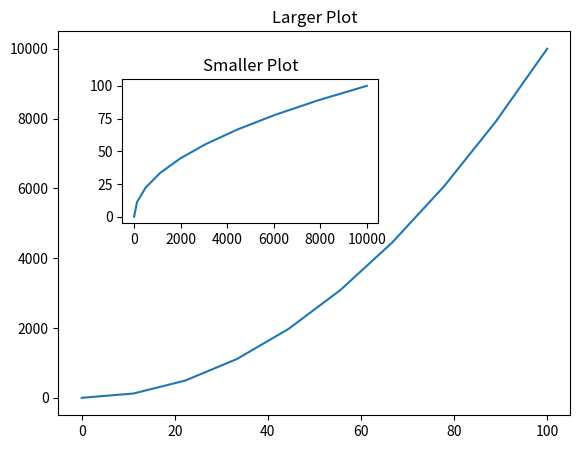

Python code for this plot:
# matplotlib.org / examples

import matplotlib.pyplot as plt
import numpy as np
# For Jupitor noteboook
#   %matplotlib inline
# plt.show()  for ide


# # FUNCTIONAL METHOD
# x = np.linspace(0,100,10)
# y = x**2
# plt.plot(x,y)
#
# # ADDING LABELS
# plt.xlabel("X AXIS")
# plt.ylabel("y AXIS")
# plt.title("Graph")
#
# # MULTIPLE PLOTS
# plt.subplot(1,2,1)
# plt.plot(x,y,"g")
#
# plt.subplot(1,2,2)
# plt.plot(x,y,"y")
# plt.show()

# # OBJECT ORIENTED METHOD
# x = np.linspace(0,100,10)
# y = x**2
# fig = plt.figure()
# #                    [ left_dist , bottom_dist , width , height ] ->total height & width = 1
# axes = fig.add_axes([0.15,0.1,0.7,0.7])
# plt.plot(x,y)
#
# # SETTING LABLES
# axes.set_xlabel("X AXIS")
# axes.set_ylabel("Y AXIS")
# axes.set_title("TITLE")
# plt.show()
#
# MULTIPLE PLOTS
fig = plt.figure()
axes1 = fig.add_axes([0.1,0.1,0.8,0.8])
axes2 = fig.add_axes([0.2,0.5,0.4,0.3])

x = np.linspace(0,100,10)
y = x**2

axes1.plot(x,y)
axes2.plot(y,x)

axes2.set_title("Smaller Plot")
axes1.set_title("Larger Plot")
plt.show()

